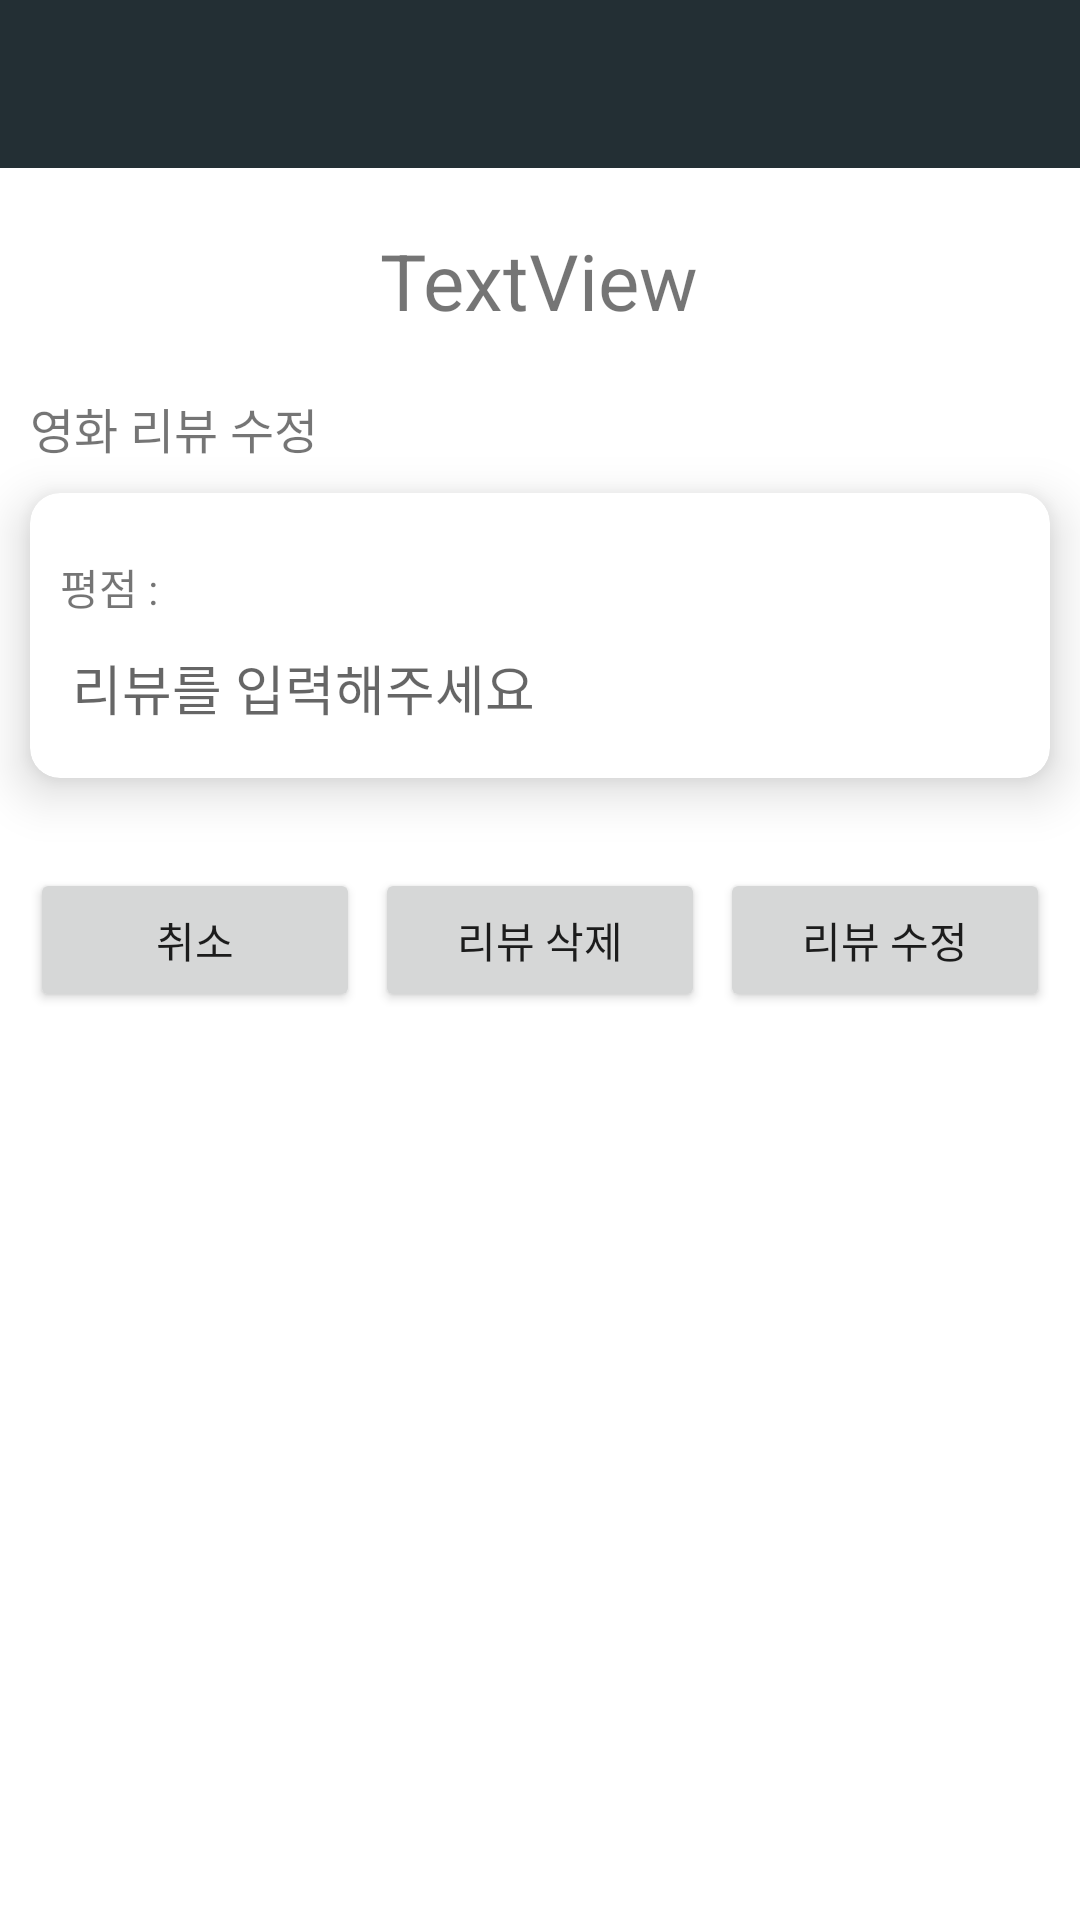

This screen was rendered from an Android layout file. Write that file and the resources it references.
<!-- AndroidManifest.xml: application theme AppTheme -->
<!-- res/layout/activity_update_review.xml -->
<?xml version="1.0" encoding="utf-8"?>
<LinearLayout xmlns:android="http://schemas.android.com/apk/res/android"
    xmlns:app="http://schemas.android.com/apk/res-auto"
    xmlns:tools="http://schemas.android.com/tools"
    android:layout_width="match_parent"
    android:layout_height="match_parent"
    android:orientation="vertical"
    tools:context=".UpdateReview">

    <com.google.android.material.appbar.AppBarLayout
        android:layout_width="match_parent"
        android:layout_height="wrap_content"
        android:theme="@style/AppTheme">

        <androidx.appcompat.widget.Toolbar
            android:id="@+id/toolbar"
            android:layout_width="match_parent"
            android:layout_height="wrap_content"
            android:background="?attr/colorPrimary"
            android:theme="@style/AppTheme"
            app:popupTheme="@style/AppTheme" />

    </com.google.android.material.appbar.AppBarLayout>



    <TextView
        android:id="@+id/txtTitle"
        android:layout_width="wrap_content"
        android:layout_height="wrap_content"
        android:layout_gravity="center"
        android:layout_marginTop="20dp"
        android:layout_marginBottom="20dp"
        android:text="TextView"
        android:textSize="26sp" />

    <TextView
        android:id="@+id/textView2"
        android:layout_width="wrap_content"
        android:layout_height="wrap_content"
        android:layout_marginLeft="10dp"
        android:text="영화 리뷰 수정"
        android:textSize="16sp" />

    <androidx.cardview.widget.CardView
        android:id="@+id/cardView"
        android:layout_width="match_parent"
        android:layout_height="wrap_content"
        android:layout_margin="10dp"
        app:cardCornerRadius="10dp"
        app:cardElevation="10dp">

        <LinearLayout
            android:layout_width="match_parent"
            android:layout_height="match_parent"
            android:orientation="vertical">

            <RatingBar
                android:id="@+id/ratingBar"
                style="?android:attr/ratingBarStyleSmall"
                android:layout_width="wrap_content"
                android:layout_height="wrap_content"
                android:layout_marginLeft="10dp"
                android:layout_marginTop="5dp"
                android:numStars="5"
                android:max="5"
                android:stepSize="1"
                app:layout_constraintLeft_toLeftOf="parent"
                app:layout_constraintRight_toRightOf="parent"
                app:layout_constraintTop_toTopOf="parent"
                android:isIndicator="false"/>

            <TextView
                android:id="@+id/txtRating"
                android:layout_width="match_parent"
                android:layout_height="wrap_content"
                android:layout_marginLeft="10dp"
                android:text="평점 : " />

            <EditText
                android:id="@+id/editContent"
                android:layout_width="match_parent"
                android:layout_height="wrap_content"
                android:layout_marginLeft="10dp"
                android:layout_marginRight="10dp"
                android:layout_marginBottom="10dp"
                android:ems="10"
                android:hint="리뷰를 입력해주세요"
                android:inputType="textPersonName" />
        </LinearLayout>

    </androidx.cardview.widget.CardView>

    <LinearLayout
        android:layout_width="match_parent"
        android:layout_height="wrap_content"
        android:layout_marginTop="20dp"
        android:orientation="horizontal">

        <Button
            android:id="@+id/btnCancel"
            android:layout_width="wrap_content"
            android:layout_height="wrap_content"
            android:layout_marginLeft="10dp"
            android:layout_marginRight="5dp"
            android:layout_weight="1"
            android:text="취소" />

        <Button
            android:id="@+id/btnDelete"
            android:layout_width="wrap_content"
            android:layout_height="wrap_content"
            android:layout_weight="1"
            android:text="리뷰 삭제" />

        <Button
            android:id="@+id/btnReview"
            android:layout_width="wrap_content"
            android:layout_height="wrap_content"
            android:layout_marginLeft="5dp"
            android:layout_marginRight="10dp"
            android:layout_weight="1"
            android:text="리뷰 수정" />
    </LinearLayout>
</LinearLayout>
<!-- resources referenced by this layout -->
<resources>
  <style name="AppTheme" parent="Theme.MaterialComponents.Light.NoActionBar">
          
          <item name="colorPrimary">#232F34</item>
          <item name="colorPrimaryDark">#4A6572</item>
          <item name="colorAccent">#4A6572</item>
  
          <item name="android:textColorSecondary">#FFFFFF</item>
          <item name="fontFamily">@font/nanumbarunpenb</item>
          
  
  
      </style>
</resources>
